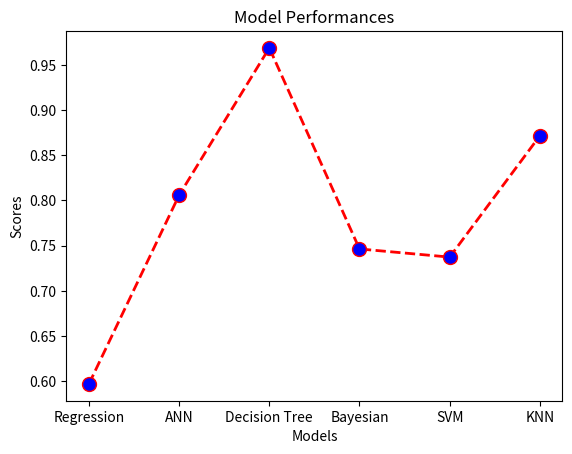

This chart was generated by the following Python code:
'''
[redacted]
Description = Script for analysing confusion matrices for different models
'''


import pandas as pd
import numpy as np

from matplotlib import pyplot as plt

# All confusion matrices were obtained from the best performing models on the test datsets.
regression_matrix = np.array([[13088, 0, 0, 1748, 0, 5, 0, 2],
  [1598, 91658, 0, 55232, 1, 204, 0, 264],
  [283, 7360, 0, 6486, 0,  30, 0, 132],
  [2506, 65427, 0, 158740, 1, 7981, 0, 5280],
  [17,183, 0, 2430, 0,  38, 0,  39],
  [233, 18, 0, 17804, 1, 12182, 0, 1293],
  [864, 19, 0, 1875, 1, 254, 0, 522],
  [1568, 5085, 0, 24918, 3, 197, 0, 38291]])

ann_matrix = np.array([[13898, 75, 3, 599, 0, 8, 62, 198],
 [301, 106574, 502, 39559, 15, 181, 19, 1806],
 [116, 2902, 3563, 7473, 3, 25, 4, 205],
 [486, 16417, 97, 212410, 101, 7423, 599, 2402],
 [1, 115, 0, 1217, 1225, 72, 1, 76],
 [57, 321, 0, 12421, 19, 18289, 102, 322],
 [14, 3, 1, 831, 0, 155, 2347, 184],
 [350, 1059, 44, 1899, 47, 239, 933, 65491]])

decision_matrix = np.array([[14781, 1, 0, 1, 0, 0, 0, 0],
 [0, 129166, 196, 19487, 2, 0, 0, 10],
 [0, 479, 8341, 5332, 0, 1, 0, 0],
 [0, 5480, 246, 856351,  18, 1180, 4,  96],
 [0, 11, 1, 253, 2375, 2, 0, 0],
 [1, 4, 0, 2757, 0, 28752, 0, 0],
 [0, 1, 0,  29, 0, 2, 3456, 0],
 [2, 19, 2, 208, 1, 0, 2, 69958]])

bayes_matrix = np.array([[2812410, 100036,	0,	0,	0,	0,	1, 0],
[417911, 86423,	0,	0,	0,	0,	13,	0],
[239808,	69,	0,	0,	0,	0,	0,	0],
[49422,	0,	0,	0,	0,	0,	0,	0],
[107637,	3,	0,	0,	0,	0,	0,	0],
[12039,	0,	0,	0,	0,	0,	0,	0],
[35338,	13358,	0,	0,	0,	0,	8,	0],
[9347,	7,	0,	0,	0,	0,	0,	0]])

svm_matrix = np.array([[2858105, 17038, 7016, 0, 30224, 57, 3, 4],
[502128, 1449, 356, 0, 401, 13, 0, 0],
[234479, 3239, 1444, 0, 686, 29, 0, 0],
[41108, 2268, 6046, 0, 0, 0, 0, 0],
[104076, 332, 448, 0, 2779, 3, 0, 2],
[10659, 466, 553, 0, 361, 0, 0, 0],
[48572, 97, 14, 0, 21, 0, 0, 0],
[8991, 142, 75, 0, 146, 0, 0, 0]])

knn_matrix = np.array([[ 1375, 7, 4, 120, 0, 0, 1, 23],
 [26, 8348, 94, 6946, 0, 10, 0, 95],
 [10, 170, 355, 911,  1,  5,  0,  6],
 [185, 2040, 42, 87060, 15, 489, 66, 398],
 [1, 0, 0, 166, 106, 7, 0, 2],
 [7, 21, 1, 2453, 3, 855, 1, 9],
 [0,  1,  0, 195, 0, 4, 154, 35],
 [38,   107,  3,   644,  4, 17, 24,  6340]])

# A function to calculate the ratio of (number of correctly predicted categories samples / Total samples)
def get_total_score(matrix):
  total = sum(sum(matrix))
  correct = sum(np.diagonal(matrix))
  return correct/total

def plot_graphs(x,y):
  plt.plot(x, y, color='red', linestyle='dashed', linewidth = 2,
          marker='o', markerfacecolor='blue', markersize=10)
  plt.xlabel('Models')
  plt.ylabel('Scores')
  plt.title('Model Performances')
  plt.show()


models = [regression_matrix, ann_matrix, decision_matrix, bayes_matrix, svm_matrix, knn_matrix]
model_names = ["Regression","ANN","Decision Tree","Bayesian","SVM","KNN"]
scores = []
for model in models:
  scores.append(get_total_score(model))
plot_graphs(model_names, scores)

